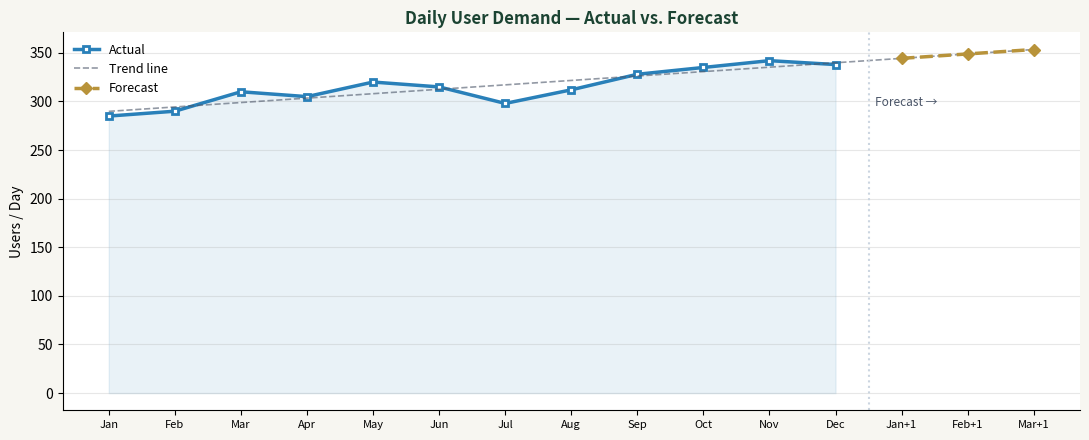
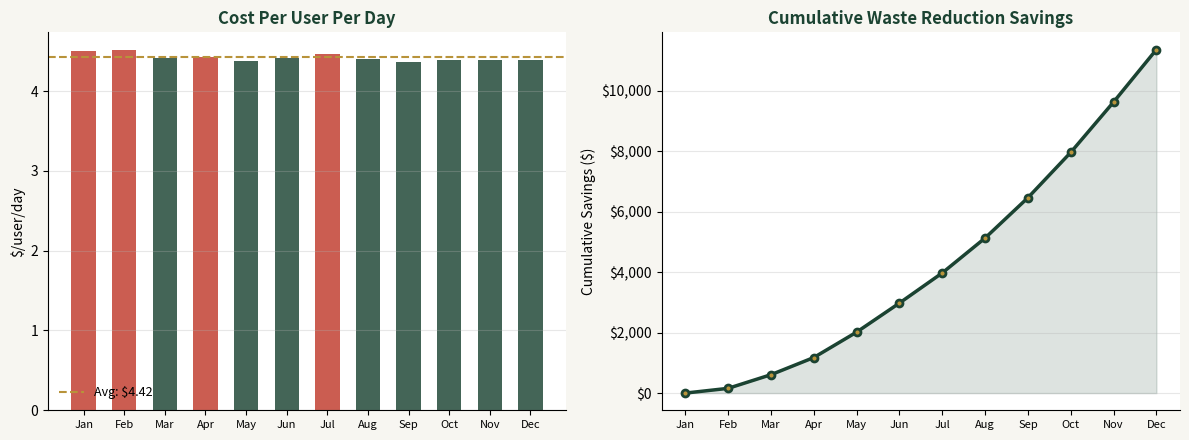

Python code for these plots, in order:
import pandas as pd
import numpy as np
import matplotlib.pyplot as plt
import matplotlib.patches as mpatches
from scipy import stats
import warnings
warnings.filterwarnings('ignore')

GREEN = '#1B4332'
GOLD  = '#B8933A'
RED   = '#C0392B'
TEAL  = '#2980B9'
MUTED = '#4A5568'
BG    = '#F7F6F1'

print('Libraries loaded ✓')

months = ['Jan','Feb','Mar','Apr','May','Jun','Jul','Aug','Sep','Oct','Nov','Dec']

df = pd.DataFrame({
    'Month':         months,
    'Daily_Users':   [285,290,310,305,320,315,298,312,328,335,342,338],
    'Budget_Spent':  [38500,39200,41000,40500,42000,41800,39900,41200,43000,44100,45000,44500],
    'Budget_Target': [41000]*12,
    'Waste_Pct':     [8.2,7.8,7.1,6.8,6.2,5.9,5.7,5.4,5.1,4.8,4.5,4.3],
})

df['Budget_Variance']  = df['Budget_Target'] - df['Budget_Spent']
df['Cost_Per_User']    = (df['Budget_Spent'] / (df['Daily_Users'] * 30)).round(2)
df['Waste_Saved_$']    = ((df['Waste_Pct'].iloc[0] - df['Waste_Pct']) / 100 * df['Budget_Spent']).round(0)

df[['Month','Budget_Spent','Budget_Variance','Cost_Per_User','Waste_Saved_$']].head(6)

total_savings  = df['Budget_Variance'].sum()
over_budget    = (df['Budget_Variance'] < 0).sum()
under_budget   = (df['Budget_Variance'] >= 0).sum()
avg_variance   = df['Budget_Variance'].mean()
best_month     = df.loc[df['Budget_Variance'].idxmax(), 'Month']

print('BUDGET VARIANCE SUMMARY')
print('─' * 35)
print(f'  Total budget savings:    ${total_savings:,.0f}')
print(f'  Months under budget:     {under_budget}/12')
print(f'  Months over budget:      {over_budget}/12')
print(f'  Avg monthly variance:    ${avg_variance:,.0f}')
print(f'  Best performing month:   {best_month}')
print(f'  Annualized cost/user:    ${df["Cost_Per_User"].mean()*12:.2f}')

x = np.arange(12)
slope, intercept, r, p, se = stats.linregress(x, df['Daily_Users'])

# Project next 3 months
future_x    = np.arange(12, 15)
future_pred = slope * future_x + intercept
future_months = ['Jan+1','Feb+1','Mar+1']

print('DEMAND FORECAST — Next 3 Months')
print('─' * 35)
for m, p_val in zip(future_months, future_pred):
    print(f'  {m}:  ~{p_val:.0f} users/day (projected)')
print(f'\n  Trend slope:  +{slope:.1f} users/month')
print(f'  R² value:     {r**2:.3f}  (model fit)')

fig, ax = plt.subplots(figsize=(11, 4.5), facecolor=BG)
ax.set_facecolor('white')
ax.fill_between(x, df['Daily_Users'], alpha=0.1, color=TEAL)
ax.plot(x, df['Daily_Users'], color=TEAL, linewidth=2.5, marker='s',
        markersize=5, markerfacecolor='white', markeredgecolor=TEAL, markeredgewidth=2,
        label='Actual')
trend_line = slope * np.arange(15) + intercept
ax.plot(range(15), trend_line, '--', color=MUTED, linewidth=1.2, alpha=0.6, label='Trend line')
ax.plot(future_x, future_pred, color=GOLD, linewidth=2.5, marker='D',
        markersize=6, markerfacecolor=GOLD, linestyle='--', label='Forecast')
ax.axvline(11.5, color='#CBD5E0', linewidth=1.5, linestyle=':')
ax.text(11.6, 295, 'Forecast →', fontsize=8.5, color=MUTED)
ax.set_xticks(list(range(12)) + list(future_x))
ax.set_xticklabels(months + future_months, fontsize=8)
ax.set_ylabel('Users / Day')
ax.set_title('Daily User Demand — Actual vs. Forecast', fontsize=12, fontweight='bold', color=GREEN)
ax.legend(fontsize=9, frameon=False)
ax.grid(axis='y', alpha=0.3)
for s in ['top','right']: ax.spines[s].set_visible(False)
plt.tight_layout()
plt.show()

fig, (ax1, ax2) = plt.subplots(1, 2, figsize=(12, 4.5), facecolor=BG)

# Cost per user
ax1.set_facecolor('white')
bar_colors = [RED if c > df['Cost_Per_User'].mean() else GREEN for c in df['Cost_Per_User']]
ax1.bar(range(12), df['Cost_Per_User'], color=bar_colors, alpha=0.82, width=0.6)
ax1.axhline(df['Cost_Per_User'].mean(), color=GOLD, linestyle='--', linewidth=1.5,
            label=f'Avg: ${df["Cost_Per_User"].mean():.2f}')
ax1.set_xticks(range(12)); ax1.set_xticklabels(months, fontsize=8)
ax1.set_ylabel('$/user/day'); ax1.set_title('Cost Per User Per Day', fontweight='bold', color=GREEN)
ax1.legend(fontsize=9, frameon=False)
ax1.grid(axis='y', alpha=0.3)
for s in ['top','right']: ax1.spines[s].set_visible(False)

# Waste savings
ax2.set_facecolor('white')
cumulative_savings = df['Waste_Saved_$'].cumsum()
ax2.fill_between(range(12), cumulative_savings, alpha=0.15, color=GREEN)
ax2.plot(range(12), cumulative_savings, color=GREEN, linewidth=2.5, marker='o',
         markersize=5, markerfacecolor=GOLD, markeredgecolor=GREEN, markeredgewidth=2)
ax2.set_xticks(range(12)); ax2.set_xticklabels(months, fontsize=8)
ax2.set_ylabel('Cumulative Savings ($)')
ax2.set_title('Cumulative Waste Reduction Savings', fontweight='bold', color=GREEN)
ax2.yaxis.set_major_formatter(plt.FuncFormatter(lambda x, _: f'${x:,.0f}'))
ax2.grid(axis='y', alpha=0.3)
for s in ['top','right']: ax2.spines[s].set_visible(False)

plt.tight_layout()
plt.show()

print(f"Total waste reduction savings: ${df['Waste_Saved_$'].sum():,.0f}")
